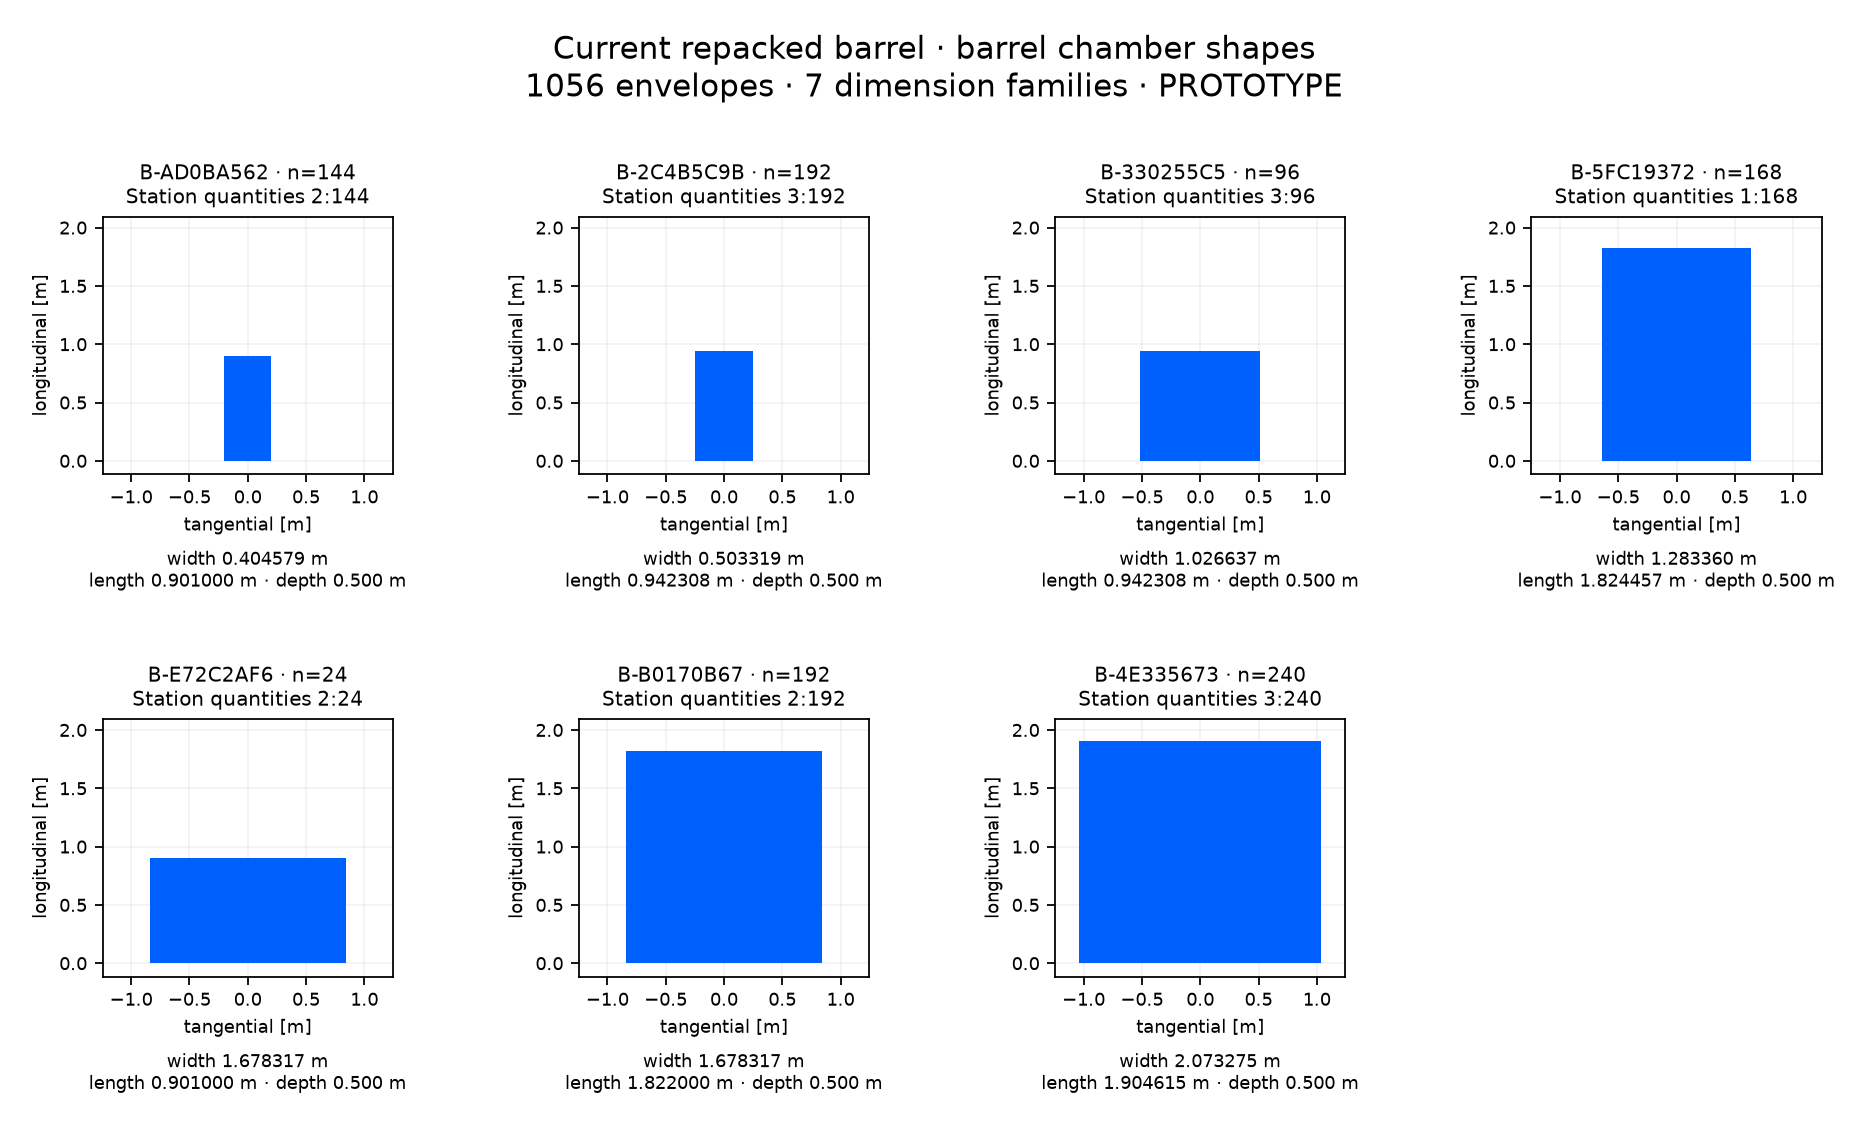

Source data for this figure (header and first rows):
shape_id, quantity, tangential_width_m, longitudinal_length_m, depth_m, station_counts, side_counts
B-AD0BA562, 144, 0.4046, 0.901, 0.5, {"2": 144}, {}
B-2C4B5C9B, 192, 0.5033, 0.9423, 0.5, {"3": 192}, {}
B-330255C5, 96, 1.027, 0.9423, 0.5, {"3": 96}, {}
B-5FC19372, 168, 1.283, 1.824, 0.5, {"1": 168}, {}
B-E72C2AF6, 24, 1.678, 0.901, 0.5, {"2": 24}, {}
B-B0170B67, 192, 1.678, 1.822, 0.5, {"2": 192}, {}
B-4E335673, 240, 2.073, 1.905, 0.5, {"3": 240}, {}
